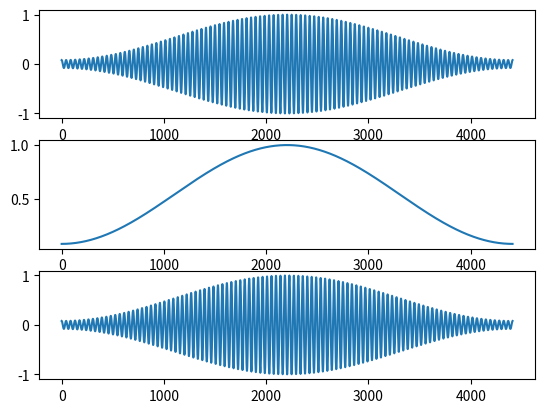

This figure's Python source:
import numpy
from math import pi
# Audio stuff
CHANNELS=1
FORMAT="float64"
NP_FORMAT=numpy.float64

M=1
Fs = 44100 # samples per second
Fb = 10  # bauds/sec
F0 = 1000
F1 = M*Fb+F0

preamble = "10" * 5
char_length = 7 # I included this in case I want to change from ascii encoding
# NOT CONSTANTS
samples_per_baud = Fs // Fb
baud_index = numpy.arange(0,samples_per_baud,dtype=NP_FORMAT)
s0 = numpy.cos(2 * pi * F0 / Fs * baud_index)
s1 = numpy.cos(2 * pi * F1 / Fs * baud_index)
# hamming window
window = numpy.hamming(len(s0))
window = window.astype(NP_FORMAT)
s0 = window * s0
s1 = window * s1

if __name__ == "__main__":
    print(M)
    from matplotlib import pyplot

    fig, (s0plot,window,s1plot) = pyplot.subplots(nrows=3)
    s0plot.plot(s0,label="s0")
    window.plot(numpy.hamming(len(s0)),label="Hammed window")
    s1plot.plot(s1,label="s1")
    pyplot.show()